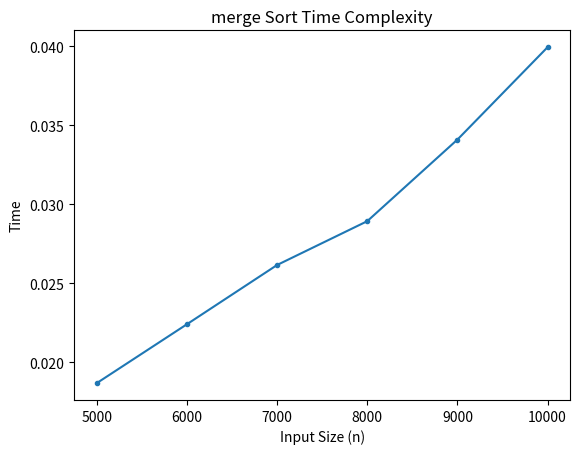

The script that saved this image:
import matplotlib.pyplot as plt
import random
import time


def merge_sort(a):
    n = len(a)
    if n > 1:
        b = a[:n//2]
        c = a[n//2:]
        print(b, "|", c)
        merge_sort(b)
        merge_sort(c)
        merge(a, b, c)

def merge(a, b, c):
    n1 = len(b)
    n2 = len(c)
    i = j = k = 0

    while i < n1 and j < n2:
        if b[i] < c[j]:
            a[k] = b[i]
            i += 1
        else:
            a[k] = c[j]
            j += 1
        k += 1

    while i < n1:
        a[k] = b[i]
        i += 1
        k += 1

    while j < n2:
        a[k] = c[j]
        j += 1
        k += 1

    print(a)

a = [6, 5, 1, 3, 4, 2]
merge_sort(a)
print("Sorted array:", a)

n_list=[5000,6000,7000,8000,9000,10000]
sort_time=[]

for n in n_list:
    arr=[random.randint(1,100)for _ in range(n)]
    s_t= time.time()
    merge_sort(arr)
    e_t=time.time()

    sort_time.append(e_t-s_t)
print("input sizes:",n_list)
print("sorting times",sort_time)

plt.plot(n_list,sort_time,marker='.')
plt.xlabel("Input Size (n)")
plt.ylabel("Time")
plt.title("merge Sort Time Complexity")
plt.grid(False)
plt.show()

